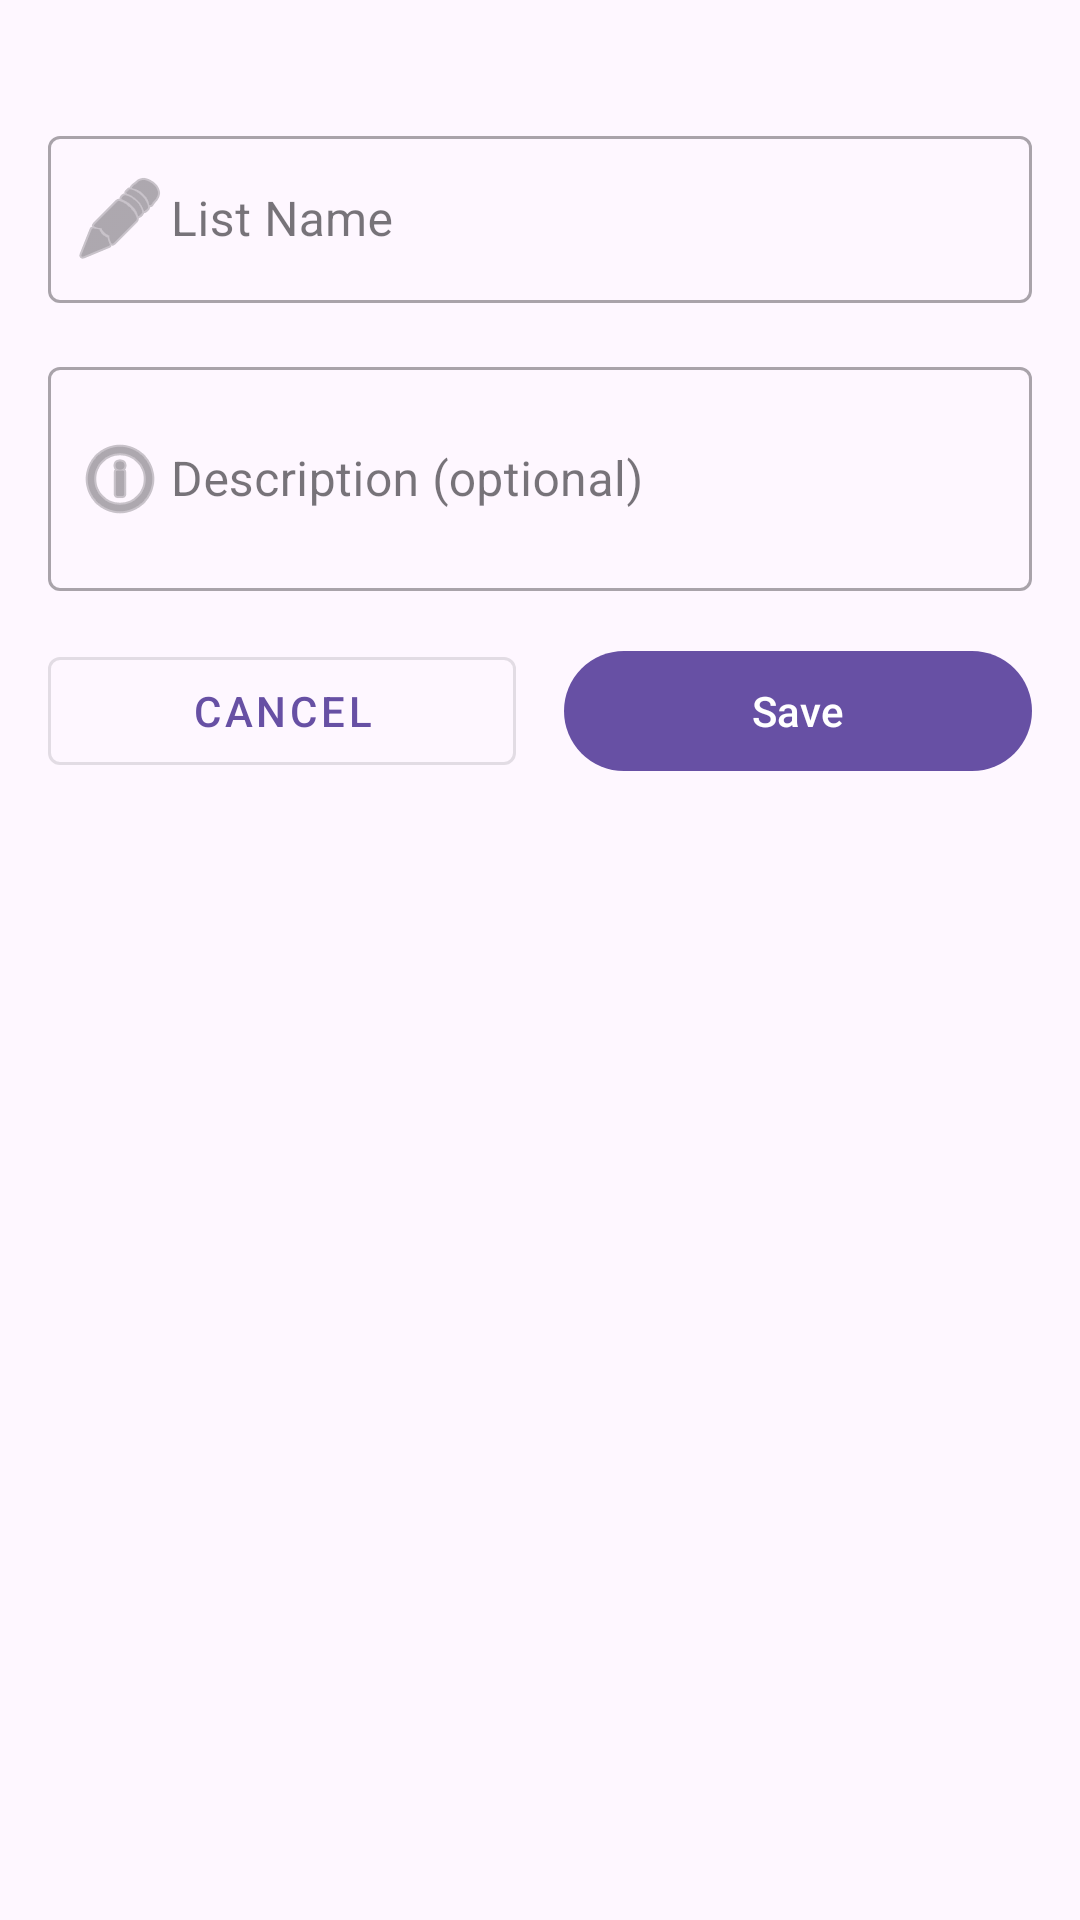

Layout XML and referenced resources for this Android screen:
<!-- AndroidManifest.xml: application theme Theme._3310_project -->
<!-- res/layout/fragment_add_list.xml -->
<?xml version="1.0" encoding="utf-8"?>
<androidx.constraintlayout.widget.ConstraintLayout xmlns:android="http://schemas.android.com/apk/res/android"
    xmlns:app="http://schemas.android.com/apk/res-auto"
    android:layout_width="match_parent"
    android:layout_height="match_parent"
    android:padding="16dp">

    <com.google.android.material.textfield.TextInputLayout
        android:id="@+id/list_name_layout"
        style="@style/Widget.MaterialComponents.TextInputLayout.OutlinedBox"
        android:layout_width="match_parent"
        android:layout_height="wrap_content"
        android:layout_marginTop="24dp"
        app:layout_constraintTop_toTopOf="parent"
        app:startIconDrawable="@android:drawable/ic_menu_edit">

        <com.google.android.material.textfield.TextInputEditText
            android:id="@+id/edit_list_name"
            android:layout_width="match_parent"
            android:layout_height="wrap_content"
            android:hint="      List Name"
            android:inputType="text"
            android:maxLines="1" />
    </com.google.android.material.textfield.TextInputLayout>

    <com.google.android.material.textfield.TextInputLayout
        android:id="@+id/list_description_layout"
        style="@style/Widget.MaterialComponents.TextInputLayout.OutlinedBox"
        android:layout_width="match_parent"
        android:layout_height="wrap_content"
        android:layout_marginTop="16dp"
        app:layout_constraintTop_toBottomOf="@id/list_name_layout"
        app:startIconDrawable="@android:drawable/ic_menu_info_details">

        <com.google.android.material.textfield.TextInputEditText
            android:id="@+id/edit_list_description"
            android:layout_width="match_parent"
            android:layout_height="wrap_content"
            android:hint="      Description (optional)"
            android:inputType="textMultiLine"
            android:minLines="2" />
    </com.google.android.material.textfield.TextInputLayout>

    <com.google.android.material.button.MaterialButton
        android:id="@+id/btn_save"
        android:layout_width="0dp"
        android:layout_height="wrap_content"
        android:layout_marginTop="16dp"
        android:layout_marginStart="8dp"
        android:text="Save"
        app:layout_constraintTop_toBottomOf="@id/list_description_layout"
        app:layout_constraintEnd_toEndOf="parent"
        app:layout_constraintStart_toEndOf="@id/btn_cancel" />

    <com.google.android.material.button.MaterialButton
        android:id="@+id/btn_cancel"
        style="@style/Widget.MaterialComponents.Button.OutlinedButton"
        android:layout_width="0dp"
        android:layout_height="wrap_content"
        android:layout_marginTop="16dp"
        android:layout_marginEnd="8dp"
        android:text="Cancel"
        app:layout_constraintTop_toBottomOf="@id/list_description_layout"
        app:layout_constraintStart_toStartOf="parent"
        app:layout_constraintEnd_toStartOf="@id/btn_save" />

</androidx.constraintlayout.widget.ConstraintLayout>
<!-- resources referenced by this layout -->
<resources>
  <style name="Theme._3310_project" parent="Base.Theme._3310_project" />
  <style name="Base.Theme._3310_project" parent="Theme.Material3.DayNight.NoActionBar">
          
          
      </style>
</resources>
